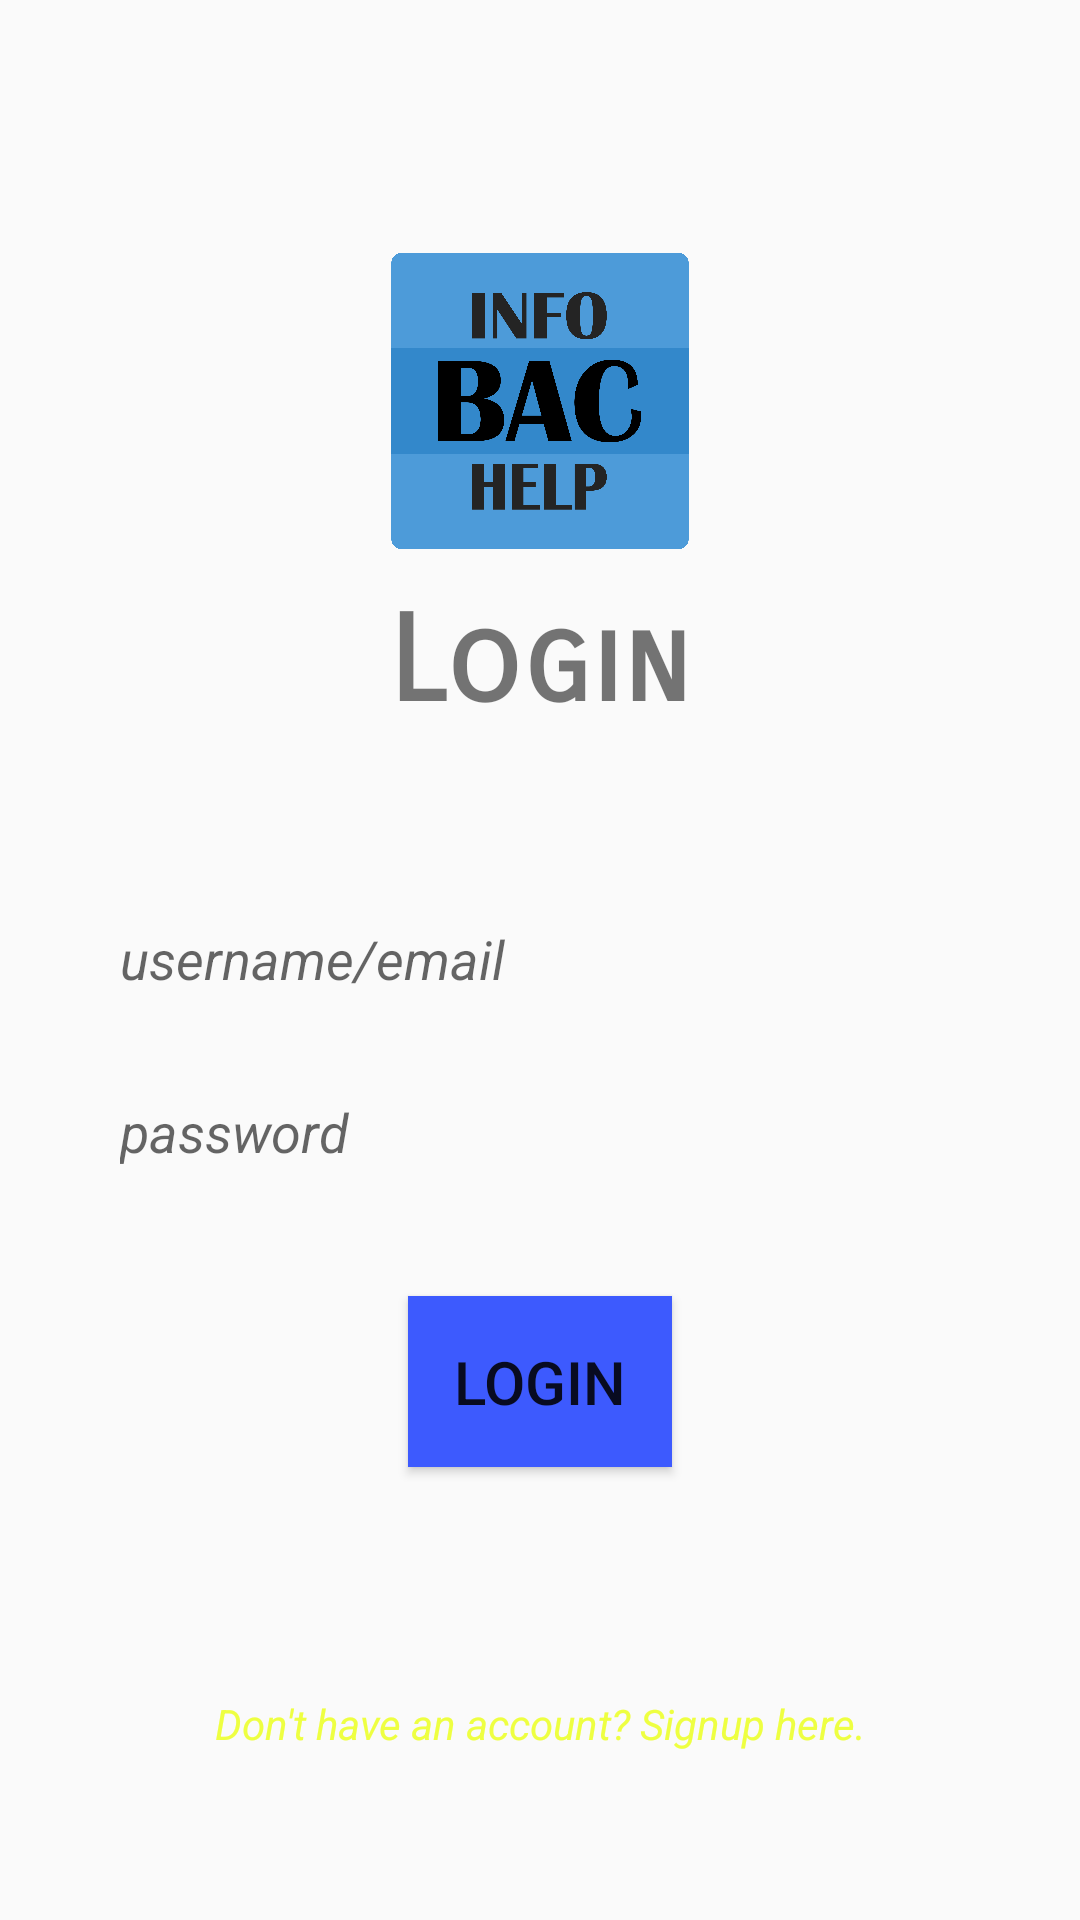

Reconstruct the res/layout file that produces this screen, plus the resources it refers to.
<!-- AndroidManifest.xml: application theme Theme.Examproject -->
<!-- res/layout/activity_login.xml -->
<?xml version="1.0" encoding="utf-8"?>
<androidx.constraintlayout.widget.ConstraintLayout xmlns:android="http://schemas.android.com/apk/res/android"
    xmlns:app="http://schemas.android.com/apk/res-auto"
    xmlns:tools="http://schemas.android.com/tools"
    android:layout_width="match_parent"
    android:layout_height="match_parent"
    tools:context=".Login">

    <ImageView
        android:id="@+id/imageView"
        android:layout_width="100dp"
        android:layout_height="100dp"
        android:src="@drawable/infobh"
        app:layout_constraintBottom_toBottomOf="parent"
        app:layout_constraintHorizontal_bias="0.5"
        app:layout_constraintLeft_toLeftOf="parent"
        app:layout_constraintRight_toRightOf="parent"
        app:layout_constraintTop_toTopOf="parent"
        app:layout_constraintVertical_bias="0.155" />

    <TextView
        android:layout_width="wrap_content"
        android:layout_height="wrap_content"
        android:fontFamily="sans-serif-smallcaps"
        android:text="Login"
        android:textSize="40dp"
        android:textStyle="bold"
        app:layout_constraintBottom_toBottomOf="parent"
        app:layout_constraintLeft_toLeftOf="parent"
        app:layout_constraintRight_toRightOf="parent"
        app:layout_constraintTop_toTopOf="parent"
        app:layout_constraintVertical_bias="0.332" />

    <EditText
        android:id="@+id/useremail"
        android:layout_width="300dp"
        android:layout_height="wrap_content"
        android:background="#12FFFFFF"
        android:hint="username/email"
        android:padding="10dp"
        android:textStyle="italic"
        app:layout_constraintBottom_toBottomOf="parent"
        app:layout_constraintHorizontal_bias="0.5"
        app:layout_constraintLeft_toLeftOf="parent"
        app:layout_constraintRight_toRightOf="parent"
        app:layout_constraintTop_toTopOf="parent"
        app:layout_constraintVertical_bias="0.499" />

    <EditText
        android:id="@+id/password"
        android:layout_width="300dp"
        android:layout_height="wrap_content"
        android:background="#12FFFFFF"
        android:hint="password"
        android:inputType="textPassword"
        android:padding="10dp"
        android:textStyle="italic"
        app:layout_constraintBottom_toBottomOf="parent"
        app:layout_constraintHorizontal_bias="0.5"
        app:layout_constraintLeft_toLeftOf="parent"
        app:layout_constraintRight_toRightOf="parent"
        app:layout_constraintTop_toTopOf="parent"
        app:layout_constraintVertical_bias="0.596" />

    <Button
        android:id="@+id/loginBtn"
        android:layout_width="wrap_content"
        android:layout_height="wrap_content"
        android:background="#3D5AFE"
        android:padding="15dp"
        android:text="LOGIN"
        android:textSize="20dp"
        app:layout_constraintBottom_toBottomOf="parent"
        app:layout_constraintHorizontal_bias="0.5"
        app:layout_constraintLeft_toLeftOf="parent"
        app:layout_constraintRight_toRightOf="parent"
        app:layout_constraintTop_toTopOf="parent"
        app:layout_constraintVertical_bias="0.741" />

    <TextView
        android:id="@+id/goToSignup"
        android:layout_width="wrap_content"
        android:layout_height="wrap_content"
        android:fontFamily="sans-serif"
        android:padding="10px"
        android:text="Don't have an account? Signup here."
        android:textColor="#EEFF41"
        android:textStyle="italic"
        app:layout_constraintBottom_toBottomOf="parent"
        app:layout_constraintHorizontal_bias="0.5"
        app:layout_constraintLeft_toLeftOf="parent"
        app:layout_constraintRight_toRightOf="parent"
        app:layout_constraintTop_toTopOf="parent"
        app:layout_constraintVertical_bias="0.914" />
</androidx.constraintlayout.widget.ConstraintLayout>
<!-- resources referenced by this layout -->
<resources>
  <!-- drawable infobh: png bitmap (drawable, 108017 bytes) -->
  <style name="Theme.Examproject" parent="Theme.AppCompat.DayNight.NoActionBar">
          
          <item name="colorPrimary">@color/purple_500</item>
          <item name="colorPrimaryVariant">@color/purple_700</item>
          <item name="colorOnPrimary">@color/white</item>
          
          <item name="colorSecondary">@color/teal_200</item>
          <item name="colorSecondaryVariant">@color/teal_700</item>
          <item name="colorOnSecondary">@color/black</item>
          
          <item name="android:statusBarColor" tools:targetApi="l">?attr/colorPrimaryVariant</item>
          
      </style>
  <!-- not gathered from this repository: default colours our renderer supplied (Android Studio template values) -->
  <color name="purple_500">#FF6200EE</color>
  <color name="purple_700">#FF3700B3</color>
  <color name="teal_200">#FF03DAC5</color>
  <color name="teal_700">#FF018786</color>
  <color name="black">#FF000000</color>
  <color name="white">#FFFFFFFF</color>
</resources>
